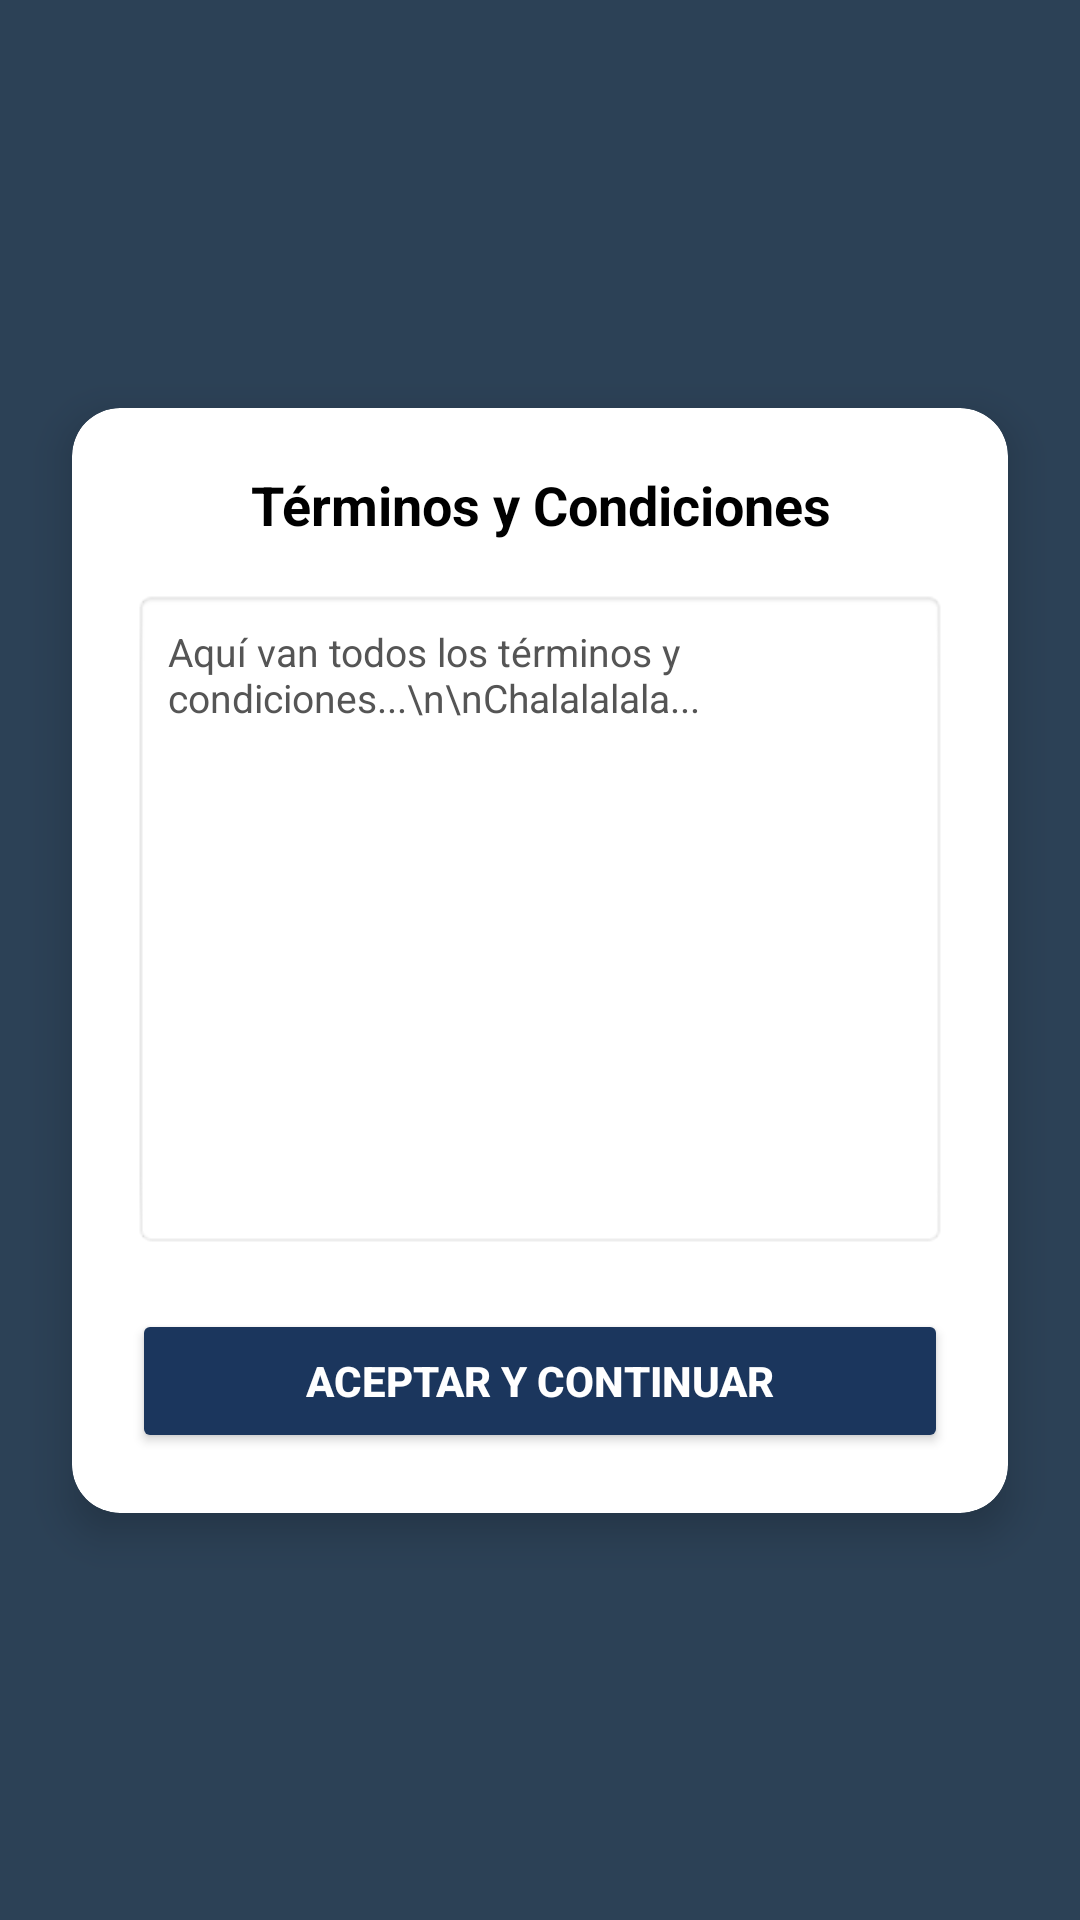

Here is an Android app screen rendered from its layout file. Give the layout XML and the strings, colors and styles it references.
<!-- AndroidManifest.xml: application theme Theme.AcreditaTech -->
<!-- res/layout/activity_terminos.xml -->
<?xml version="1.0" encoding="utf-8"?>
<androidx.constraintlayout.widget.ConstraintLayout
    xmlns:android="http://schemas.android.com/apk/res/android"
    xmlns:app="http://schemas.android.com/apk/res-auto"
    xmlns:tools="http://schemas.android.com/tools"
    android:layout_width="match_parent"
    android:layout_height="match_parent"
    android:background="#2C4156"
    tools:context=".TerminosActivity">

    
    <androidx.cardview.widget.CardView
        android:layout_width="0dp"
        android:layout_height="wrap_content"
        android:layout_marginHorizontal="24dp"
        app:cardCornerRadius="16dp"
        app:cardElevation="8dp"
        app:layout_constraintTop_toTopOf="parent"
        app:layout_constraintBottom_toBottomOf="parent"
        app:layout_constraintStart_toStartOf="parent"
        app:layout_constraintEnd_toEndOf="parent">

        <LinearLayout
            android:layout_width="match_parent"
            android:layout_height="wrap_content"
            android:orientation="vertical"
            android:padding="20dp">

            
            <TextView
                android:layout_width="match_parent"
                android:layout_height="wrap_content"
                android:text="Términos y Condiciones"
                android:textSize="18sp"
                android:textStyle="bold"
                android:textColor="#000000"
                android:gravity="center"
                android:layout_marginBottom="16dp" />

            
            <ScrollView
                android:layout_width="match_parent"
                android:layout_height="220dp"
                android:background="@android:drawable/editbox_background_normal"
                android:padding="12dp"
                android:layout_marginBottom="20dp">

                <TextView
                    android:id="@+id/txtTextoTerminos"
                    android:layout_width="match_parent"
                    android:layout_height="wrap_content"
                    android:text="Aquí van todos los términos y condiciones...\n\nChalalalala..."
                    android:textSize="13sp"
                    android:textColor="#555555" />
            </ScrollView>

            
            <Button
                android:id="@+id/btnAceptarTerminos"
                android:layout_width="match_parent"
                android:layout_height="48dp"
                android:text="Aceptar y continuar"
                android:textColor="#FFFFFF"
                android:backgroundTint="#1B365D"
                android:textStyle="bold" />

        </LinearLayout>

    </androidx.cardview.widget.CardView>

</androidx.constraintlayout.widget.ConstraintLayout>
<!-- resources referenced by this layout -->
<resources>
  <style name="Theme.AcreditaTech" parent="Theme.MaterialComponents.DayNight.NoActionBar">
          <item name="appBackgroundColor">@color/light_primary_bg</item>
          <item name="appHeaderColor">@color/light_header_bg</item>
          <item name="appCardColor">@color/light_card_bg</item>
          <item name="appTextColor">@color/light_text_main</item>
          <item name="appInputBgColor">@color/light_primary_bg</item> 
      </style>
  <color name="light_primary_bg">#F0F4F8</color>
  <color name="light_header_bg">#4A90E2</color>
  <color name="light_card_bg">#FFFFFF</color>
  <color name="light_text_main">#1B2E3C</color>
</resources>
